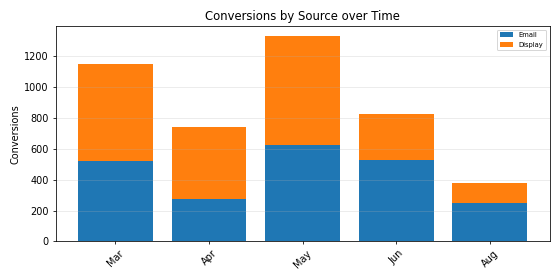

The data file committed next to this chart (first rows):
Period, Email, Display, Total
Mar, 522.0, 630.0, 1152
Apr, 273.0, 469.0, 742.0
May, 624.0, 706.0, 1330
Jun, 531.0, 297.0, 828.0
Aug, 251.0, 131.0, 382.0
